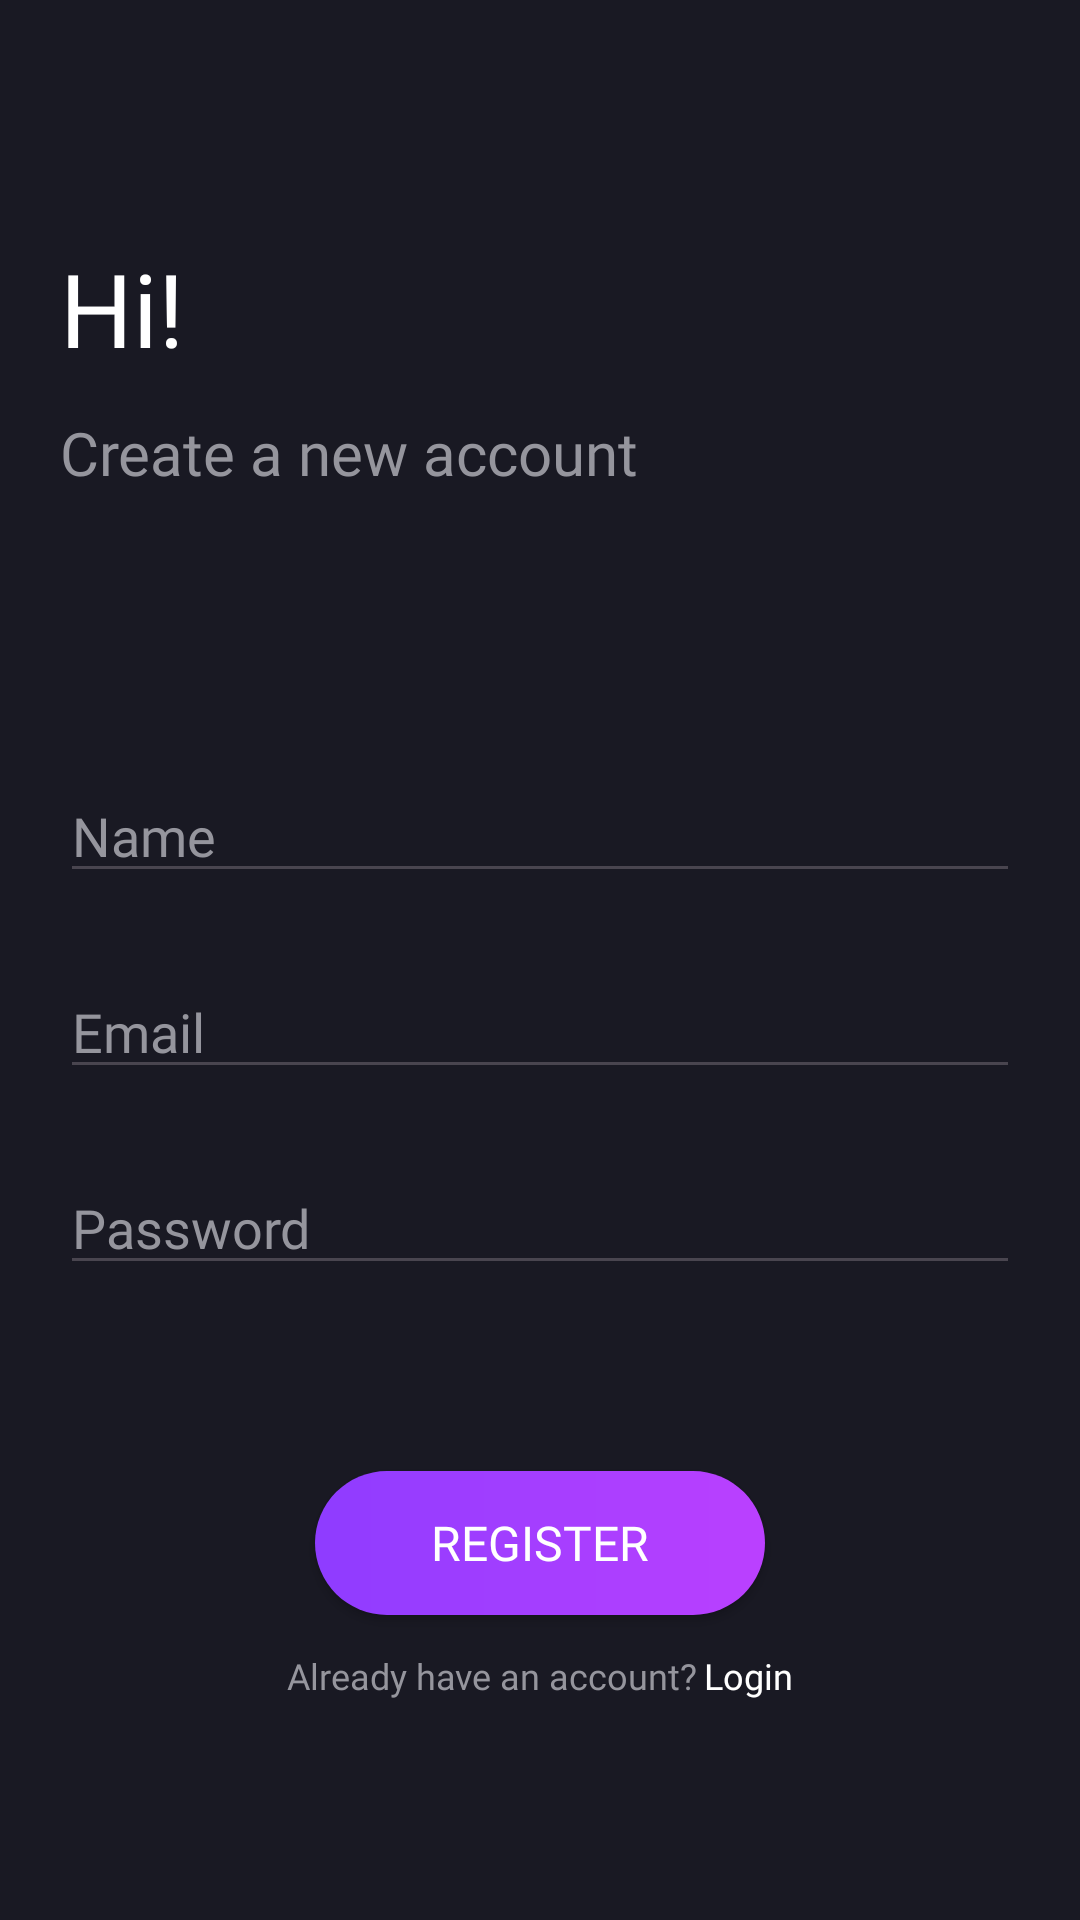

Layout XML and referenced resources for this Android screen:
<!-- AndroidManifest.xml: application theme Theme.GoCekVO2MAX -->
<!-- res/layout/activity_register.xml -->
<?xml version="1.0" encoding="utf-8"?>
<LinearLayout xmlns:android="http://schemas.android.com/apk/res/android"
    xmlns:tools="http://schemas.android.com/tools"
    android:layout_width="match_parent"
    android:layout_height="match_parent"
    android:background="@color/dark_gray"
    android:gravity="center_horizontal"
    android:orientation="vertical"
    android:paddingHorizontal="20dp"
    tools:context=".auth.RegisterActivity">

    <TextView
        android:layout_width="match_parent"
        android:layout_height="wrap_content"
        android:layout_marginTop="80dp"
        android:fontFamily="@font/leaguespartan_semibold"
        android:text="@string/hi"
        android:textColor="@color/white"
        android:textSize="34sp" />

    <TextView
        android:layout_width="match_parent"
        android:layout_height="wrap_content"
        android:layout_marginTop="12dp"
        android:layout_marginBottom="80dp"
        android:fontFamily="@font/leaguespartan_regular"
        android:text="@string/create_a_new_account"
        android:textColor="@color/light_gray_text"
        android:textSize="20sp" />


    <androidx.appcompat.widget.AppCompatEditText
        android:id="@+id/edtName"
        android:layout_width="match_parent"
        android:layout_height="wrap_content"
        android:layout_marginVertical="12dp"
        android:ems="10"
        android:fontFamily="@font/leaguespartan_regular"
        android:hint="@string/name"
        android:inputType="text"
        android:textColor="@color/white"
        android:textColorHint="@color/light_gray_text" />

    <androidx.appcompat.widget.AppCompatEditText
        android:id="@+id/edtEmail"
        android:layout_width="match_parent"
        android:layout_height="wrap_content"
        android:layout_marginVertical="12dp"
        android:ems="10"
        android:fontFamily="@font/leaguespartan_regular"
        android:hint="@string/email"
        android:inputType="textEmailAddress"
        android:textColor="@color/white"
        android:textColorHint="@color/light_gray_text" />


    <androidx.appcompat.widget.AppCompatEditText
        android:id="@+id/edtPassword"
        android:layout_width="match_parent"
        android:layout_height="wrap_content"
        android:layout_marginVertical="12dp"
        android:ems="10"
        android:fontFamily="@font/leaguespartan_regular"
        android:hint="@string/password"
        android:inputType="textPassword"
        android:textColor="@color/white"
        android:textColorHint="@color/light_gray_text" />

    <androidx.appcompat.widget.AppCompatButton
        android:id="@+id/btnRegister"
        android:layout_width="150dp"
        android:layout_height="wrap_content"
        android:layout_marginTop="50dp"
        android:background="@drawable/gradient_button"
        android:clickable="true"
        android:fontFamily="@font/oswald"
        android:text="@string/register"
        android:textColor="@color/white"
        android:textSize="16sp" />

    <LinearLayout
        android:layout_width="match_parent"
        android:layout_height="wrap_content"
        android:layout_marginTop="12dp"
        android:gravity="center_horizontal"
        android:orientation="horizontal">

        <TextView
            android:layout_width="wrap_content"
            android:layout_height="wrap_content"
            android:fontFamily="@font/leaguespartan_regular"
            android:text="@string/already_have_an_account"
            android:textColor="@color/light_gray_text"
            android:textSize="12sp" />


        <TextView
            android:id="@+id/tvLogin"
            android:layout_width="wrap_content"
            android:layout_height="wrap_content"
            android:fontFamily="@font/leaguespartan_regular"
            android:paddingStart="2dp"
            android:text="@string/login"
            android:textColor="@color/white"
            android:textSize="12sp" />

    </LinearLayout>

</LinearLayout>
<!-- resources referenced by this layout -->
<resources>
  <color name="dark_gray">#191923</color>
  <color name="light_gray_text">#95959d</color>
  <color name="white">#FFFFFFFF</color>
  <!-- drawable gradient_button (drawable) -->
  <?xml version="1.0" encoding="utf-8"?>
  <shape xmlns:android="http://schemas.android.com/apk/res/android">
      <gradient
          android:angle="0"
          android:endColor="#BB40FF"
          android:startColor="#8E3CFF" />
      <corners android:radius="50dp" />
  </shape>
  <string name="already_have_an_account">Already have an account?</string>
  <string name="create_a_new_account">Create a new account</string>
  <string name="email">Email</string>
  <string name="hi">Hi!</string>
  <string name="login">Login</string>
  <string name="name">Name</string>
  <string name="password">Password</string>
  <string name="register">Register</string>
  <style name="Theme.GoCekVO2MAX" parent="Base.Theme.GoCekVO2MAX">
          <item name="android:textColorPrimary">@color/white</item>
      </style>
  <style name="Base.Theme.GoCekVO2MAX" parent="Theme.Material3.DayNight.NoActionBar">
          
          
      </style>
</resources>
